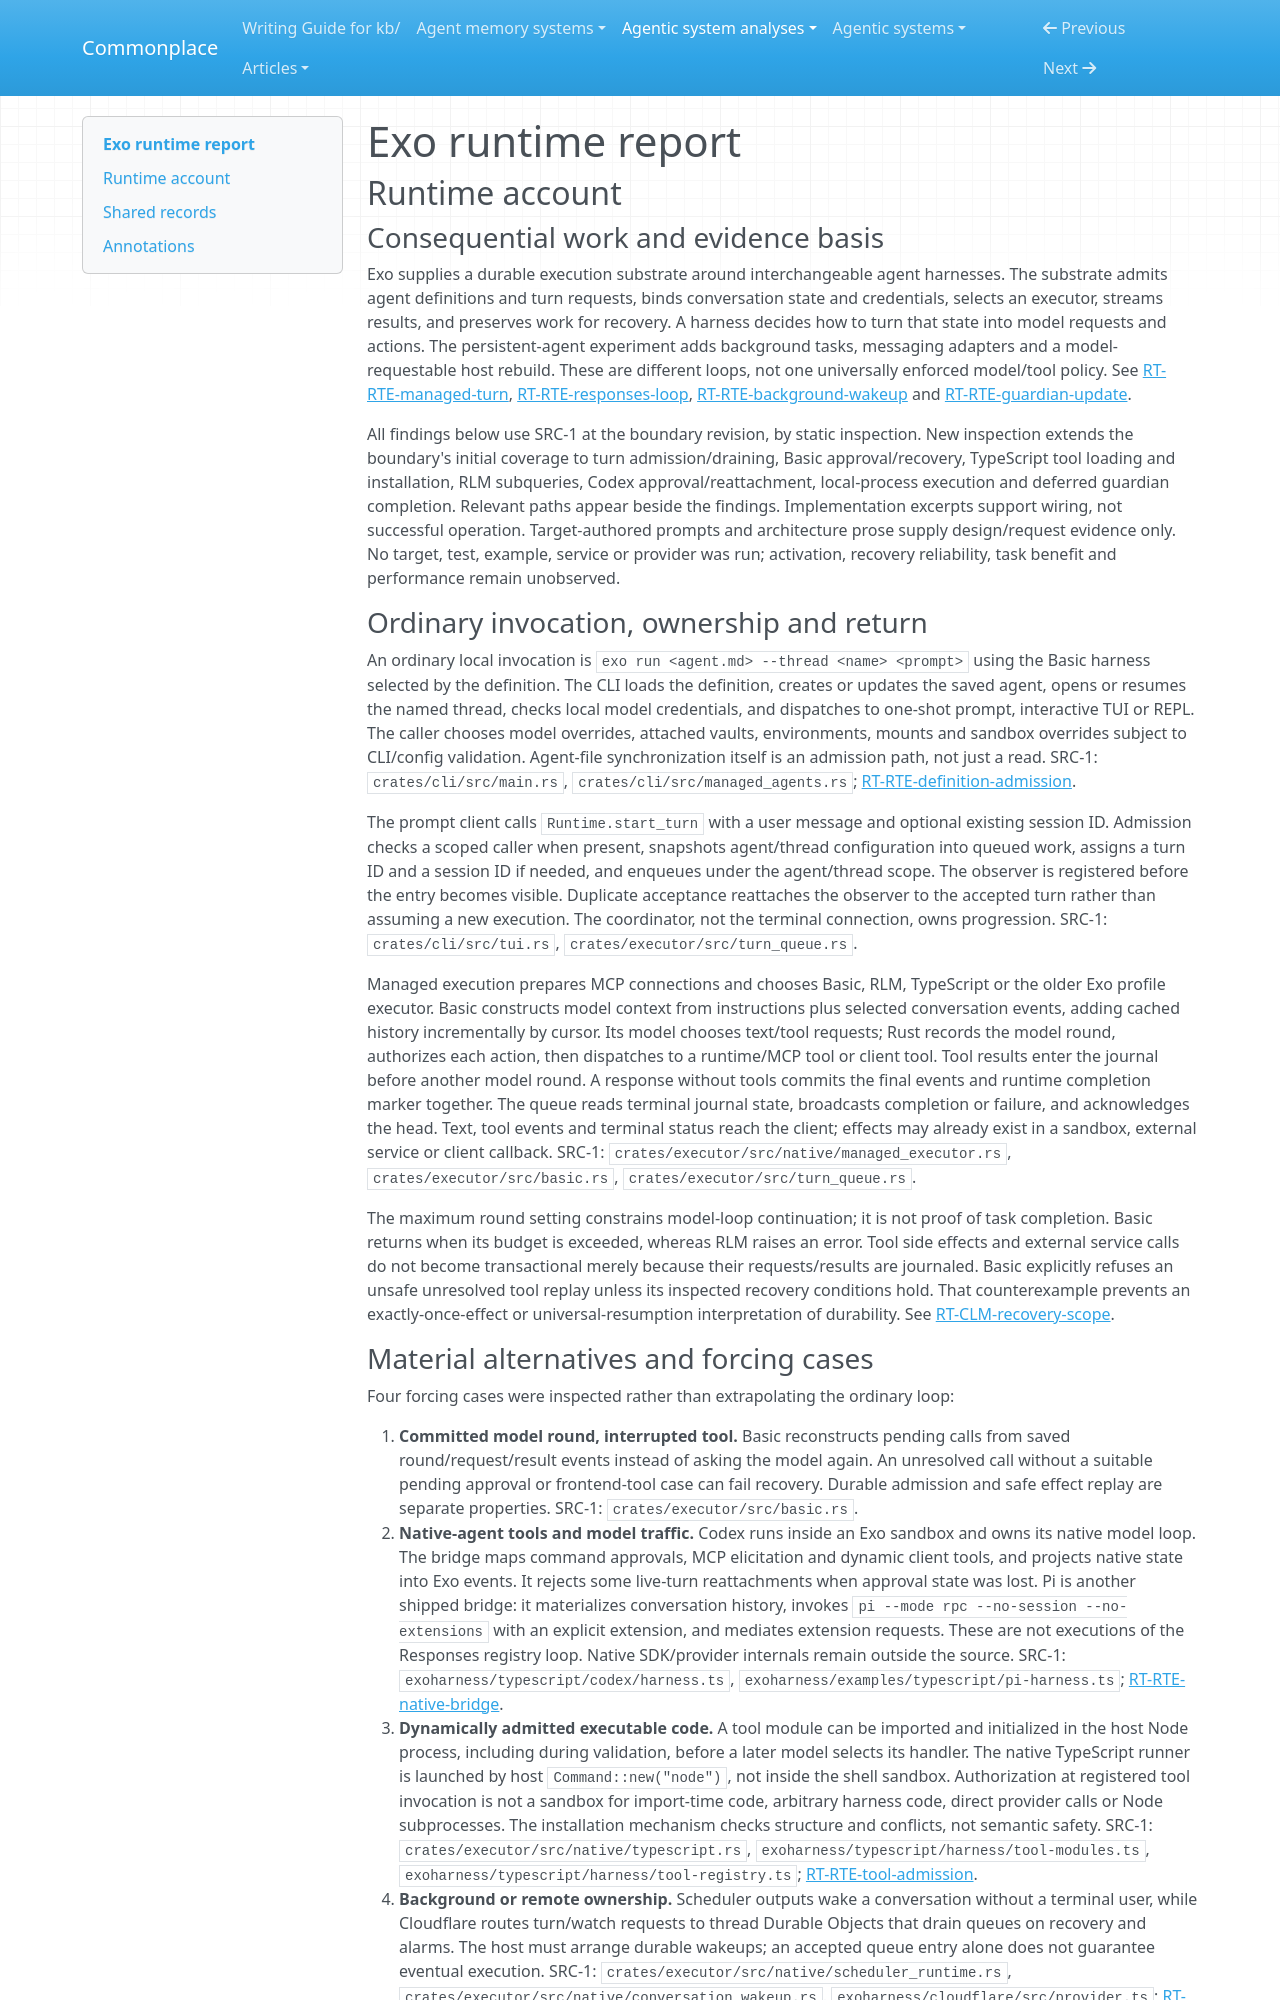

repository: zby/commonplace · page: agentic-system-analyses/retained/exoharness--exo/runtime/index.html · generator: mkdocs

---
type: agentic-system-analyses/types/agentic-system-runtime-report.md
description: "Exo runtime baseline tracing managed turns, harness alternatives, capability admission and host self-update at the frozen source revision."
run-id: AAS-2026-10-15-exo-f0905e2cf44b-01
reviewed-boundary: "423d7d0f4394a1ddc9955d13c73c9f8a9c4d4e7e"
---

# Exo runtime report

## Runtime account

### Consequential work and evidence basis

Exo supplies a durable execution substrate around interchangeable agent harnesses. The substrate admits agent definitions and turn requests, binds conversation state and credentials, selects an executor, streams results, and preserves work for recovery. A harness decides how to turn that state into model requests and actions. The persistent-agent experiment adds background tasks, messaging adapters and a model-requestable host rebuild. These are different loops, not one universally enforced model/tool policy. See [RT-RTE-managed-turn](#rt-rte-managed-turn), [RT-RTE-responses-loop](#rt-rte-responses-loop), [RT-RTE-background-wakeup](#rt-rte-background-wakeup) and [RT-RTE-guardian-update](#rt-rte-guardian-update).

All findings below use SRC-1 at the boundary revision, by static inspection. New inspection extends the boundary's initial coverage to turn admission/draining, Basic approval/recovery, TypeScript tool loading and installation, RLM subqueries, Codex approval/reattachment, local-process execution and deferred guardian completion. Relevant paths appear beside the findings. Implementation excerpts support wiring, not successful operation. Target-authored prompts and architecture prose supply design/request evidence only. No target, test, example, service or provider was run; activation, recovery reliability, task benefit and performance remain unobserved.

### Ordinary invocation, ownership and return

An ordinary local invocation is `exo run <agent.md> --thread <name> <prompt>` using the Basic harness selected by the definition. The CLI loads the definition, creates or updates the saved agent, opens or resumes the named thread, checks local model credentials, and dispatches to one-shot prompt, interactive TUI or REPL. The caller chooses model overrides, attached vaults, environments, mounts and sandbox overrides subject to CLI/config validation. Agent-file synchronization itself is an admission path, not just a read. SRC-1: `crates/cli/src/main.rs`, `crates/cli/src/managed_agents.rs`; [RT-RTE-definition-admission](#rt-rte-definition-admission).

The prompt client calls `Runtime.start_turn` with a user message and optional existing session ID. Admission checks a scoped caller when present, snapshots agent/thread configuration into queued work, assigns a turn ID and a session ID if needed, and enqueues under the agent/thread scope. The observer is registered before the entry becomes visible. Duplicate acceptance reattaches the observer to the accepted turn rather than assuming a new execution. The coordinator, not the terminal connection, owns progression. SRC-1: `crates/cli/src/tui.rs`, `crates/executor/src/turn_queue.rs`.

Managed execution prepares MCP connections and chooses Basic, RLM, TypeScript or the older Exo profile executor. Basic constructs model context from instructions plus selected conversation events, adding cached history incrementally by cursor. Its model chooses text/tool requests; Rust records the model round, authorizes each action, then dispatches to a runtime/MCP tool or client tool. Tool results enter the journal before another model round. A response without tools commits the final events and runtime completion marker together. The queue reads terminal journal state, broadcasts completion or failure, and acknowledges the head. Text, tool events and terminal status reach the client; effects may already exist in a sandbox, external service or client callback. SRC-1: `crates/executor/src/native/managed_executor.rs`, `crates/executor/src/basic.rs`, `crates/executor/src/turn_queue.rs`.

The maximum round setting constrains model-loop continuation; it is not proof of task completion. Basic returns when its budget is exceeded, whereas RLM raises an error. Tool side effects and external service calls do not become transactional merely because their requests/results are journaled. Basic explicitly refuses an unsafe unresolved tool replay unless its inspected recovery conditions hold. That counterexample prevents an exactly-once-effect or universal-resumption interpretation of durability. See [RT-CLM-recovery-scope](#rt-clm-recovery-scope).
